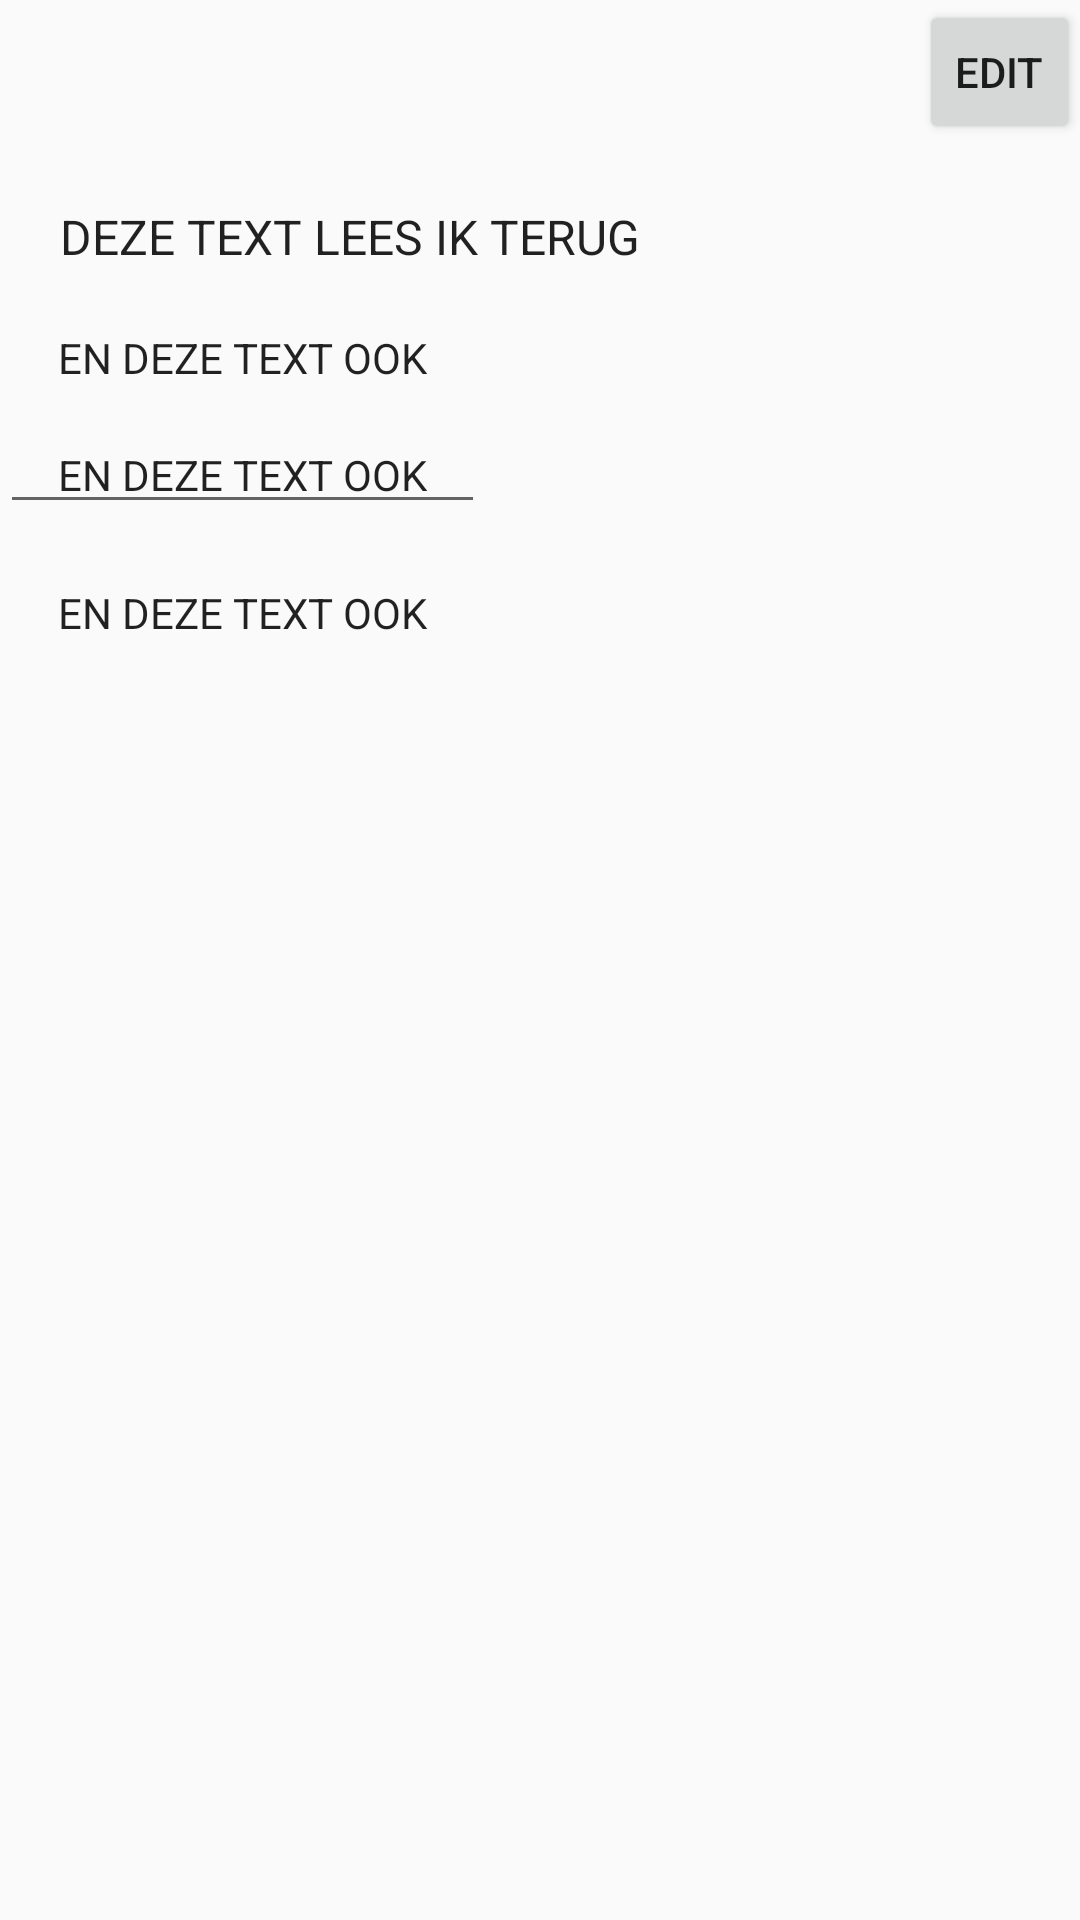

Reconstruct the res/layout file that produces this screen, plus the resources it refers to.
<!-- AndroidManifest.xml: application theme AppTheme -->
<!-- res/layout/activity_detail_vak.xml -->
<?xml version="1.0" encoding="utf-8"?>
<LinearLayout xmlns:android="http://schemas.android.com/apk/res/android"
    android:orientation="vertical"
    android:layout_width="match_parent"
    android:layout_height="match_parent"
    android:background="?android:attr/selectableItemBackground" >

    <Button
        style="?android:attr/buttonStyleSmall"
        android:layout_width="wrap_content"
        android:layout_height="wrap_content"
        android:text="edit"
        android:id="@+id/btnEdit"
        android:layout_gravity="right" />

    <TextView
        android:id="@+id/subject_name"
        android:layout_width="wrap_content"
        android:layout_height="wrap_content"
        android:paddingLeft="16dp"
        android:paddingRight="16dp"
        android:paddingTop="20dp"
        android:text=" DEZE TEXT LEES IK TERUG "
        android:textAppearance="@style/TextAppearance.AppCompat.Subhead"
        />

    <TextView
        android:id="@+id/subject_ects"
        android:layout_width="wrap_content"
        android:layout_height="wrap_content"
        android:paddingLeft="16dp"
        android:paddingRight="16dp"
        android:paddingTop="20dp"
        android:text=" EN DEZE TEXT OOK "
        android:textAppearance="@style/TextAppearance.AppCompat.Body1"
        android:layout_gravity="center_vertical" />


    <EditText
        android:id="@+id/subject_grade"
        android:layout_width="wrap_content"
        android:layout_height="wrap_content"
        android:paddingLeft="16dp"
        android:paddingRight="16dp"
        android:paddingTop="20dp"
        android:text=" EN DEZE TEXT OOK "
        android:textAppearance="@style/TextAppearance.AppCompat.Body1"
        android:layout_gravity="center_vertical"
        android:focusable="false"
        />

    <TextView
        android:id="@+id/subject_period"
        android:layout_width="wrap_content"
        android:layout_height="wrap_content"
        android:paddingLeft="16dp"
        android:paddingRight="16dp"
        android:paddingTop="20dp"
        android:text=" EN DEZE TEXT OOK "
        android:textAppearance="@style/TextAppearance.AppCompat.Body1" />


</LinearLayout>
<!-- resources referenced by this layout -->
<resources>
  <style name="AppTheme" parent="Theme.AppCompat.Light.DarkActionBar">
          
          <item name="colorPrimary">@color/colorPrimary</item>
          <item name="colorPrimaryDark">@color/colorPrimaryDark</item>
          <item name="colorAccent">@color/colorAccent</item>
          <item name="ringbutton_dividerColor">@color/colorPrimary</item>
          <item name="ringbutton_dividerHighLightColor">@color/colorPrimary</item>
          <item name="ringbutton_ringColor">@color/colorPrimary</item>
      </style>
  <color name="colorPrimary">#008283</color>
  <color name="colorPrimaryDark">#21134D</color>
  <color name="colorAccent">#FF4081</color>
</resources>
